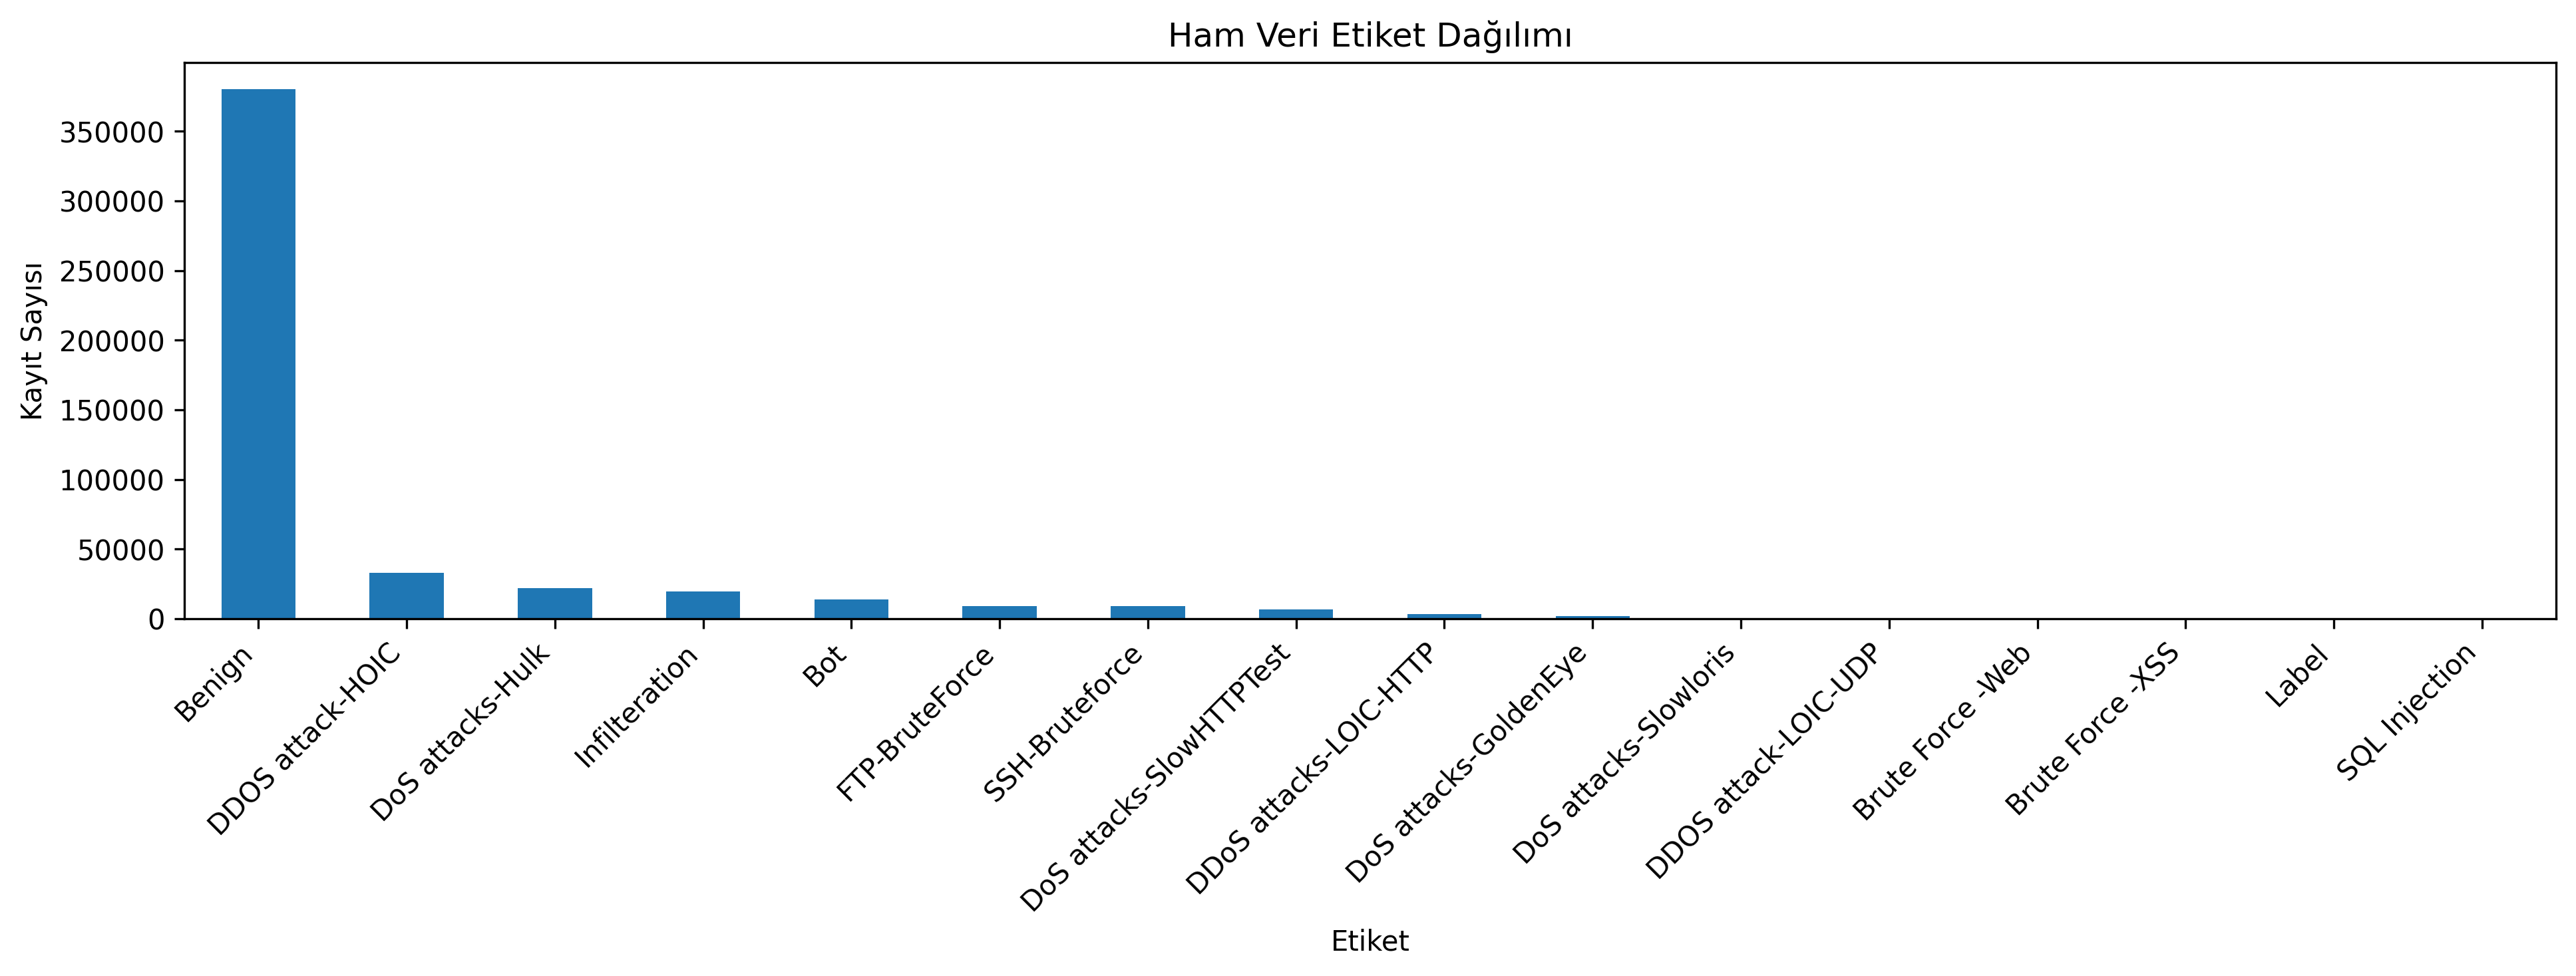

Values plotted in this chart, from the file beside it:
Label, count
Benign, 380298
DDOS attack-HOIC, 32860
DoS attacks-Hulk, 22053
Infilteration, 19793
Bot, 13764
FTP-BruteForce, 9305
SSH-Bruteforce, 9016
DoS attacks-SlowHTTPTest, 6721
DDoS attacks-LOIC-HTTP, 3580
DoS attacks-GoldenEye, 1910
DoS attacks-Slowloris, 568
DDOS attack-LOIC-UDP, 87
Brute Force -Web, 23
Brute Force -XSS, 9
Label, 9
SQL Injection, 4
